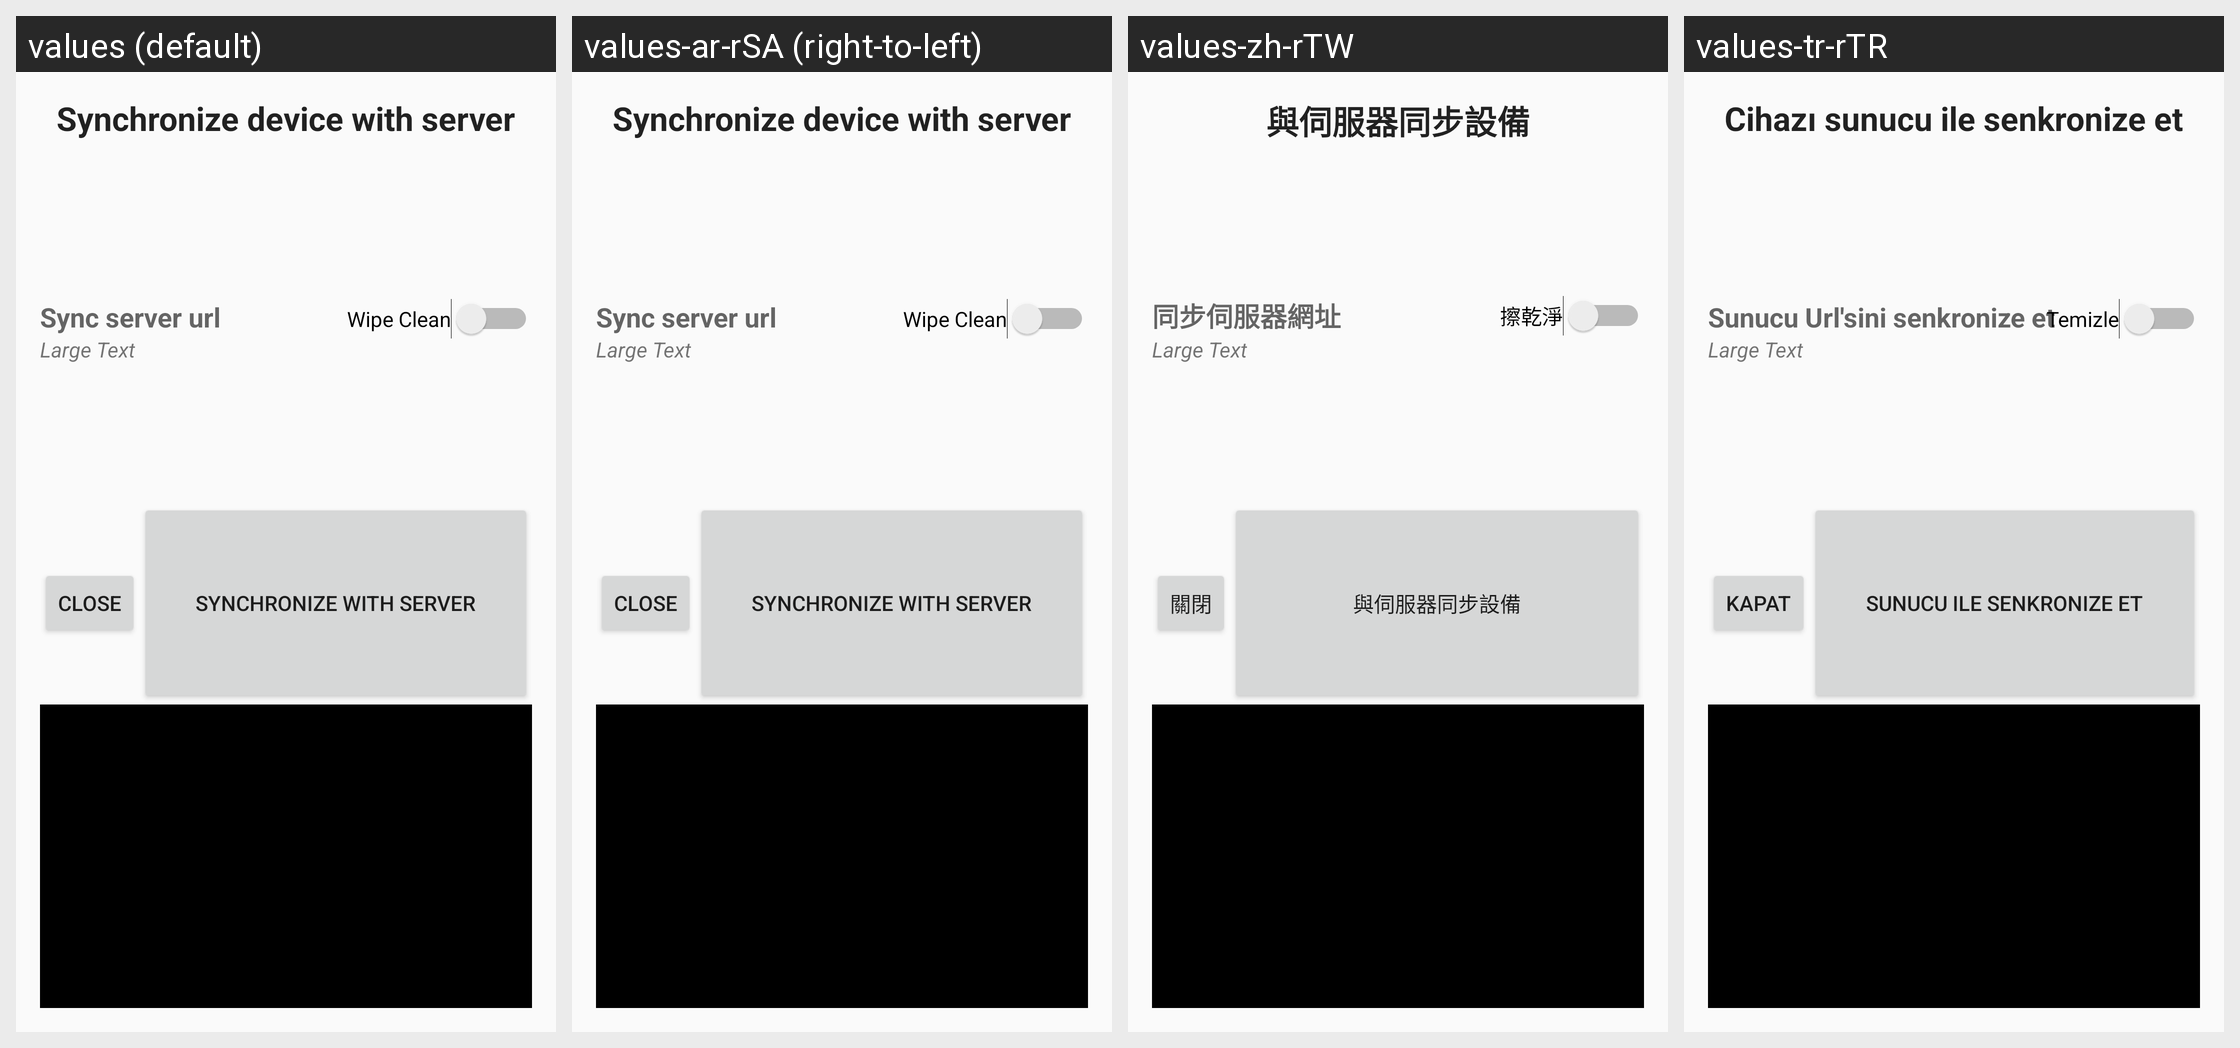

Translations of the strings shown on this Android screen, per locale in the grid:
Android screen res/layout/content_new_sync.xml rendered under 4 locales, left to right: values (default), values-ar-rSA (right-to-left), values-zh-rTW, values-tr-rTR. Device: Nexus 5 (rendered at 1080×1920; each locale shown at half size, 540×960, under a caption strip naming it); theme AppTheme.
Other locales in the repository, not shown: values-en-rUS, values-es-rES, values-fr-rFR, values-in-rID, values-ur, values-zh-rCN.
Strings drawn on this screen, with the default value and each locale's value (text and hints the layout hard-codes, and strings that could not be matched under every locale, appear in the picture but are not listed):

sync_Headen
  values: Synchronize device with server
  values-ar-rSA: Synchronize device with server
  values-zh-rTW: 與伺服器同步設備
  values-tr-rTR: Cihazı sunucu ile senkronize et

syncURL_label
  values: Sync server url
  values-ar-rSA: Sync server url
  values-zh-rTW: 同步伺服器網址
  values-tr-rTR: Sunucu Url'sini senkronize et

sync_EraseOldData
  values: Wipe Clean
  values-ar-rSA: Wipe Clean
  values-zh-rTW: 擦乾淨
  values-tr-rTR: Temizle

sync_CloseWindow
  values: Close
  values-ar-rSA: Close
  values-zh-rTW: 關閉
  values-tr-rTR: Kapat

sync_NowPullOnly
  values: Synchronize With Server
  values-ar-rSA: Synchronize With Server
  values-zh-rTW: 與伺服器同步設備
  values-tr-rTR: Sunucu ile Senkronize Et
